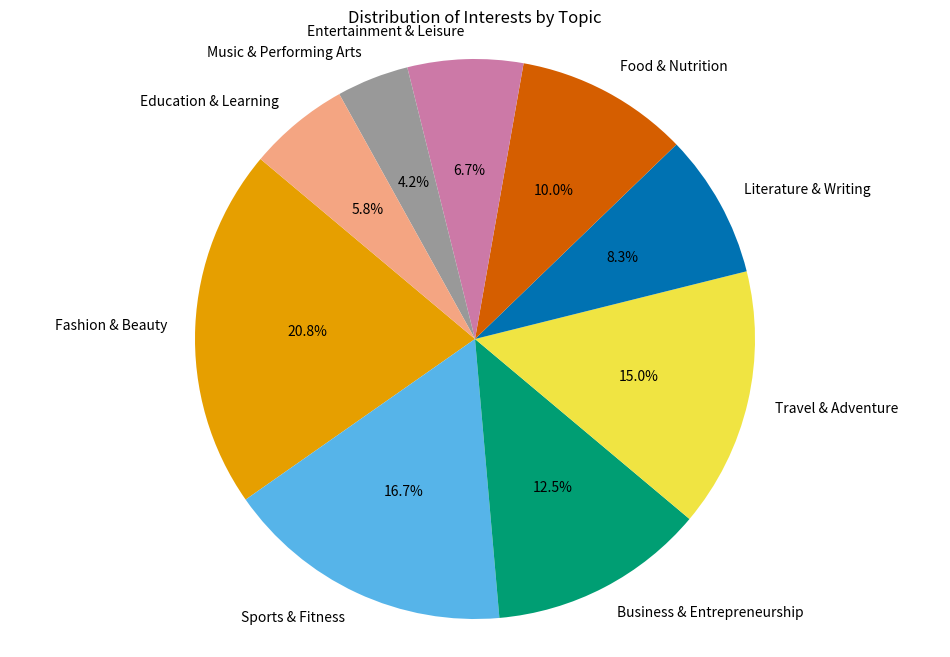

Generate this figure with matplotlib:

import matplotlib.pyplot as plt

# Data to plot
labels = 'Fashion & Beauty', 'Sports & Fitness', 'Business & Entrepreneurship', 'Travel & Adventure', 'Literature & Writing', 'Food & Nutrition', 'Entertainment & Leisure', 'Music & Performing Arts', 'Education & Learning'
sizes = [25, 20, 15, 18, 10, 12, 8, 5, 7]
colors = ['#E69F00', '#56B4E9', '#009E73', '#F0E442', '#0072B2', '#D55E00', '#CC79A7', '#999999', '#F4A582']

# Plot
plt.figure(figsize=[12, 8])  # Set the width and height of the chart
plt.pie(sizes, labels=labels, colors=colors, autopct='%1.1f%%', startangle=140)
plt.axis('equal')  # Equal aspect ratio ensures that pie is drawn as a circle.
plt.title('Distribution of Interests by Topic')
plt.show()